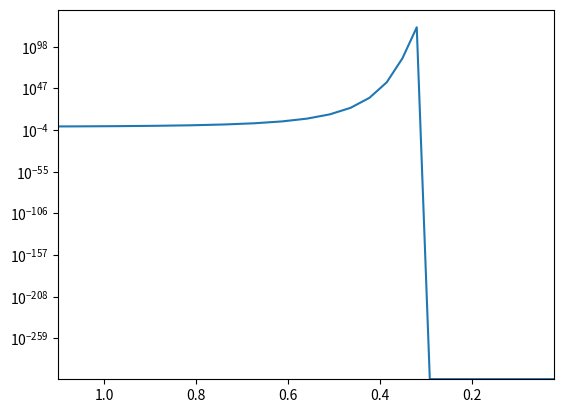

Reproduce this figure in Python.
from scipy.integrate import odeint
import numpy as np
import matplotlib.pylab as plt

tauN = 886.7
Q = 1.293 #MeV, mass difference
H1 = 1.13

#def lambdaNP(x):
#    return (255./(tauN*x**5.))*(12. + 6.*x + x**2.)
#    
#def H(x):
#    return 1.13
#    
#def f(Xn, x):
#    y = Xn
#    dXndx = (x*lambdaNP(x)/H(x))*(np.exp(-x) - y*(1 + np.exp(-x)))
#    return dXndx
    
def lambdaNP(x):
    return (255./(tauN*(Q/x)**5.))*(12. + 6.*(Q/x) + (Q/x)**2.)
        
def f(Xn, x):
    y = Xn
    dXndx = ((Q/x)*lambdaNP((Q/x))/H1)*(np.exp(-(Q/x)) - y*(1 + np.exp(-(Q/x))))
    return dXndx
    
Xn0 = [0.9]
T = np.logspace(1,-3, 100)
#T = np.linspace(10, 0.001, 100)
#T = np.linspace(0.001, 10, 100)
#print 1/T
result = odeint(f, Xn0, T)
#print result
#plt.loglog(T, result[:,0])
plt.semilogy(T, result[:,0])
plt.gca().set_xlim([0.02, 1.1])
plt.gca().invert_xaxis()
plt.show()
